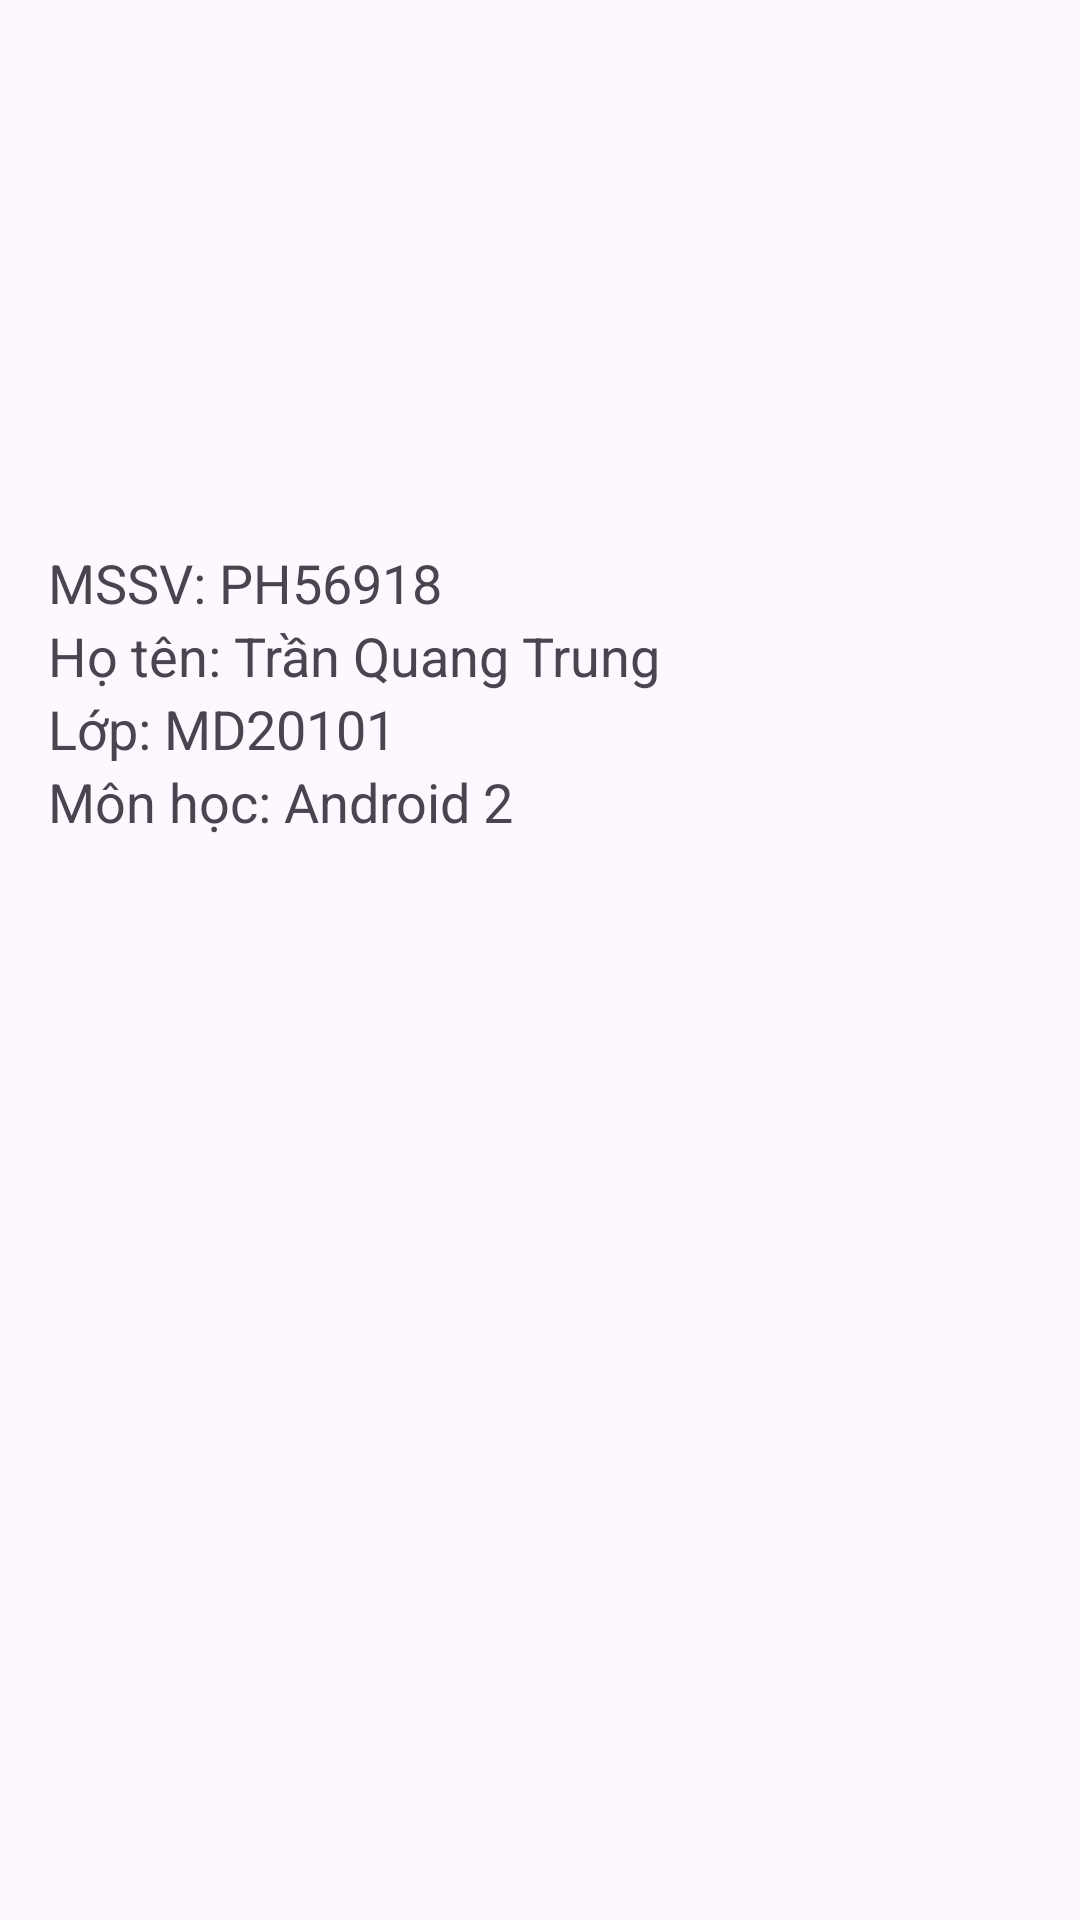

This screen was rendered from an Android layout file. Write that file and the resources it references.
<!-- AndroidManifest.xml: application theme Theme.ASM_ADR2 -->
<!-- res/layout/fragment_gioi_thieu.xml -->
<?xml version="1.0" encoding="utf-8"?>
<ScrollView xmlns:android="http://schemas.android.com/apk/res/android"
    android:layout_width="match_parent"
    android:layout_height="match_parent">

    <LinearLayout
        android:layout_width="match_parent"
        android:layout_height="wrap_content"
        android:orientation="vertical"
        android:padding="16dp">

        <ImageView
            android:id="@+id/img_avatar"
            android:layout_width="150dp"
            android:layout_height="150dp"
            android:src="@mipmap/ic_launcher"
            android:layout_gravity="center_horizontal"
            android:contentDescription="Ảnh đại diện" />

        <TextView
            android:id="@+id/tv_mssv"
            android:layout_width="wrap_content"
            android:layout_height="wrap_content"
            android:text="MSSV: PH56918"
            android:textSize="18sp"
            android:layout_marginTop="16dp"/>

        <TextView
            android:id="@+id/tv_ho_ten"
            android:layout_width="wrap_content"
            android:layout_height="wrap_content"
            android:text="Họ tên: Trần Quang Trung"
            android:textSize="18sp" />

        <TextView
            android:id="@+id/tv_lop"
            android:layout_width="wrap_content"
            android:layout_height="wrap_content"
            android:text="Lớp: MD20101"
            android:textSize="18sp" />

        <TextView
            android:id="@+id/tv_mon_hoc"
            android:layout_width="wrap_content"
            android:layout_height="wrap_content"
            android:text="Môn học: Android 2"
            android:textSize="18sp" />

    </LinearLayout>
</ScrollView>
<!-- resources referenced by this layout -->
<resources>
  <style name="Theme.ASM_ADR2" parent="Base.Theme.ASM_ADR2" />
  <style name="Base.Theme.ASM_ADR2" parent="Theme.Material3.DayNight.NoActionBar">
          
          
      </style>
</resources>
